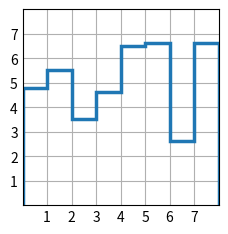

Generate this figure with matplotlib:
import matplotlib.pyplot as plt
import numpy as np

plt.style.use('_mpl-gallery') #grafico a scalini (chiamato anche "step plot"), che viene utilizzato per rappresentare dati che cambiano in modo discontinui


y = [4.8, 5.5, 3.5, 4.6, 6.5, 6.6, 2.6, 6.6] #Sull'asse verticale vengono rappresentati i valori della lista y, che vanno da un minimo di 2.6 a un massimo di 6.6. 


fig, ax = plt.subplots()

ax.stairs(y, linewidth=2.5)

ax.set(xlim=(0, 8), xticks=np.arange(1, 8),   #Sull'asse orizzontale vengono rappresentati gli indici dei dati. In questo caso, gli indici vanno da 0 a 7, corrispondenti agli 8 valori nella lista y.
       ylim=(0, 8), yticks=np.arange(1, 8))

plt.show()

# Il grafico a scalini è utile per rappresentare un cambiamento netto nei valori, senza interpolazione tra i punti. 
# In altre parole, il grafico mostra i valori come se fossero mantenuti costanti fino al punto successivo, dove il valore "salta" verso il nuovo valore.
# Questo tipo di grafico è molto utile per osservare e visualizzare le variazioni improvvise di un valore o per tracciare cambiamenti che avvengono in modo discreto, come il prezzo di un prodotto che cambia a intervalli regolari o la variazione di un parametro in un esperimento.
